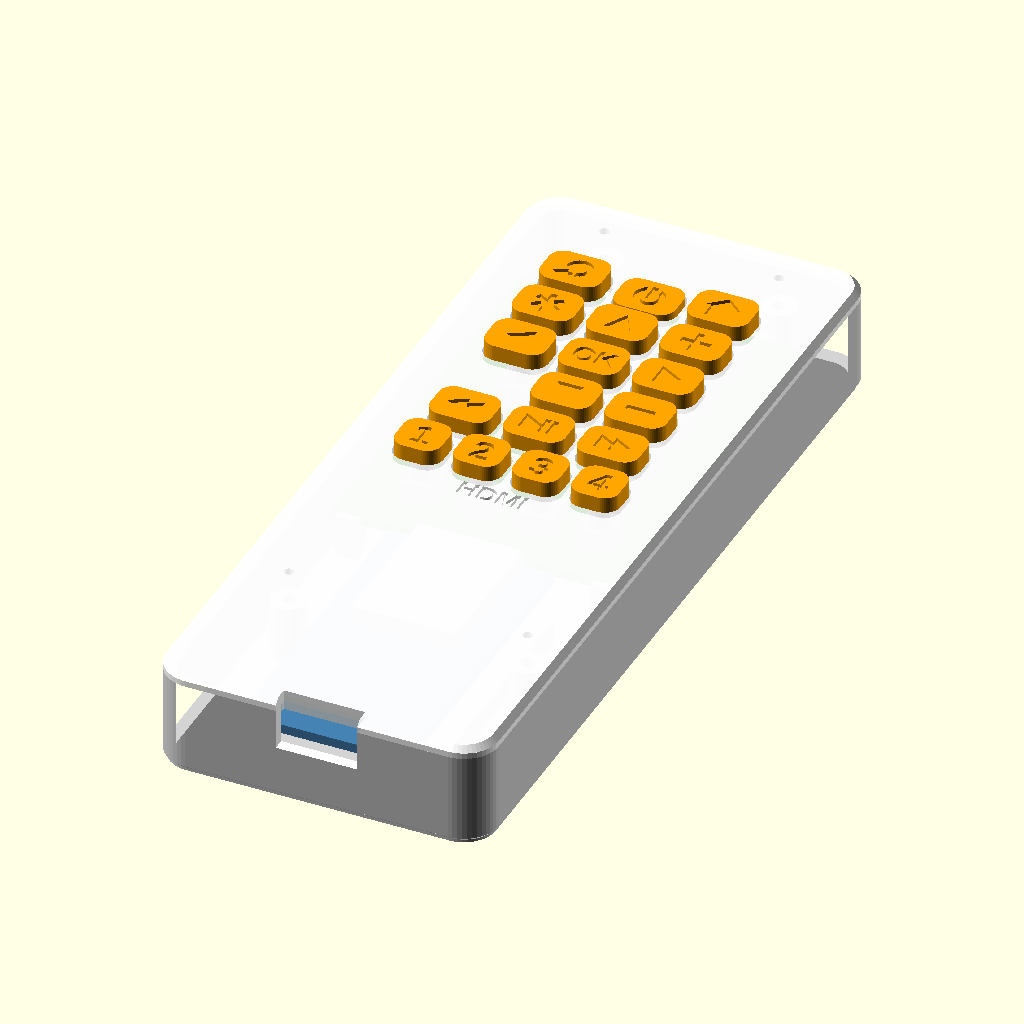
Cell 1: rendered with the file's own defaults.
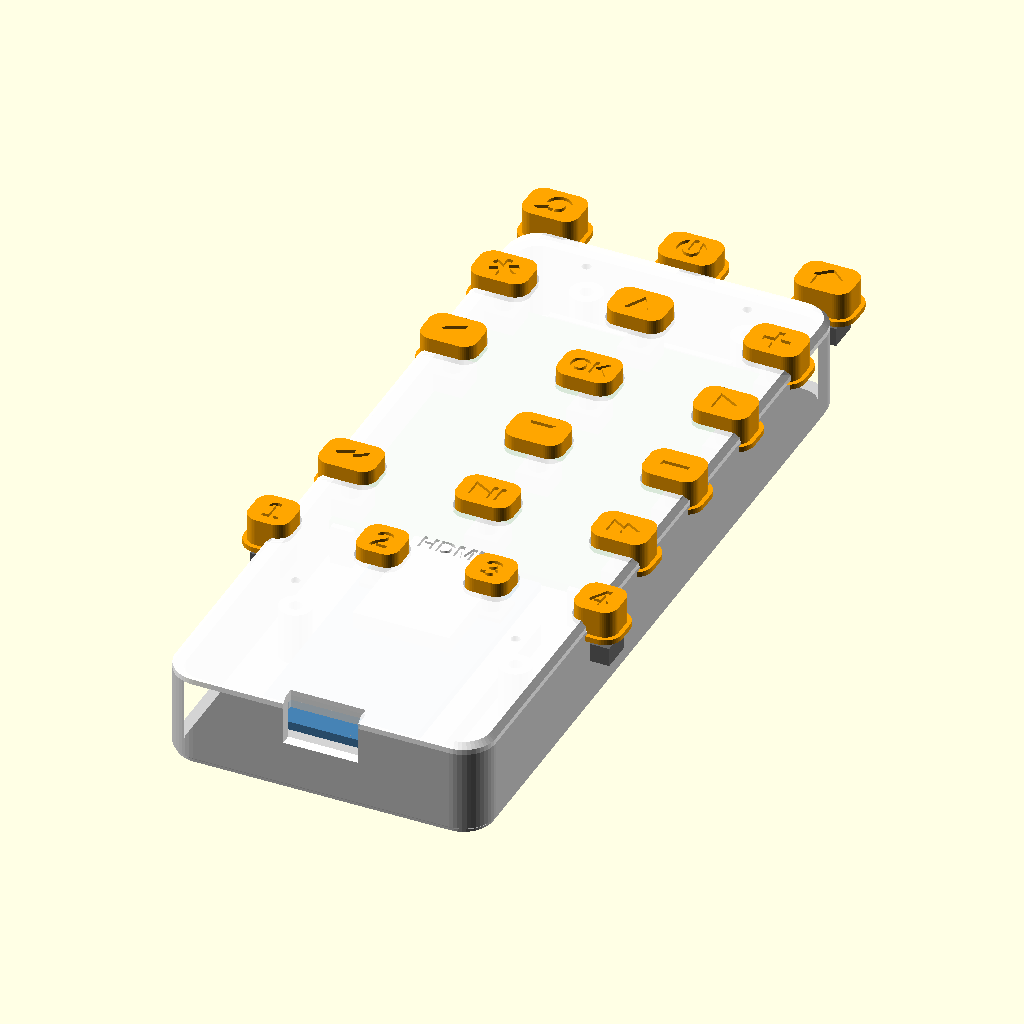
Cell 2 — pitch set to 5.08, the other parameters unchanged.
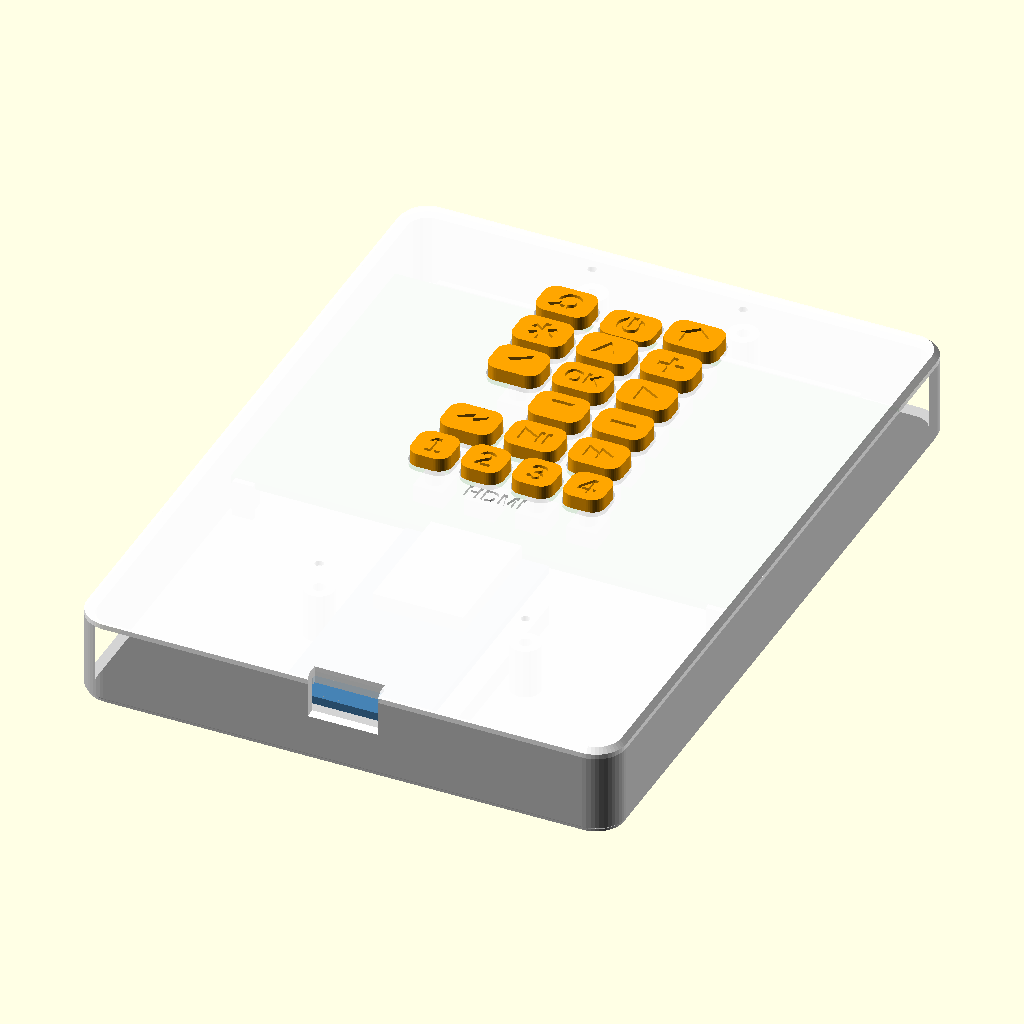
Cell 3 — pb_w set to 100, the other parameters unchanged.
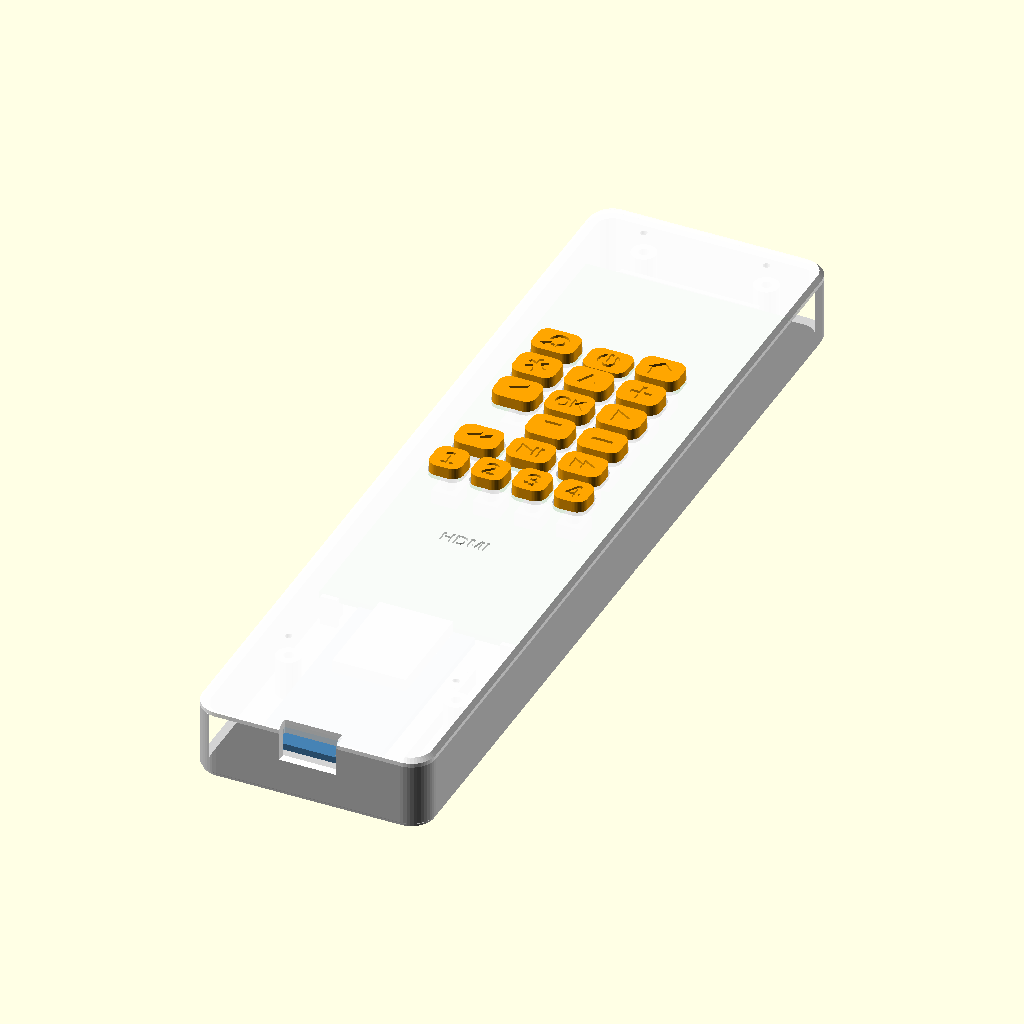
Cell 4: the same model with pb_l = 140.
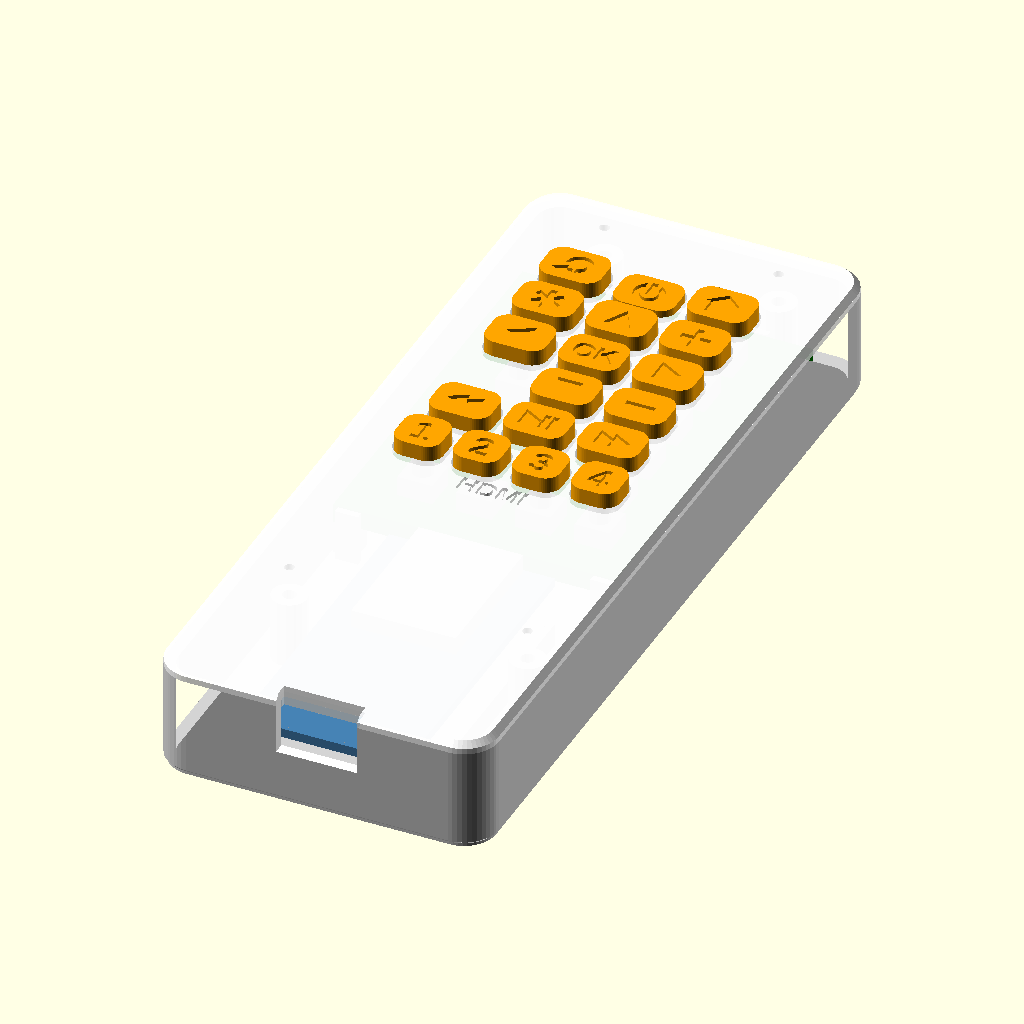
Cell 5: pb_t = 3.2 (everything else at default).
The same orthographic view direction (rotation 55°, 0°, 25°; colour scheme Cornfield) for every cell, with the view re-fitted per cell, so scale and position can differ between cells.
OpenSCAD source file hardware/roku_remote_case.scad:
// Roku ESP32 Remote - handheld case
// Parametric OpenSCAD model. Units: mm.
//
// Parts (set PART below, or pass -D 'PART="lid"' on the command line):
//   "bottom"   - bottom shell (print floor-down)
//   "lid"      - faceplate (exported face-down, ready to print)
//   "caps"     - all 18 button caps + 2 spares (print as-is, flat side down)
//   "coupon"   - small fit test: one hole of each size + one screw boss
//   "assembly" - preview only, not for printing
//
// Hardware it is designed around:
//   - 6x6 mm tactile switches, 4-pin through-hole, 7 mm total height (6x6x7)
//   - 5 x 7 cm perfboard, 2.54 mm pitch, 18 x 24 holes, 1.6 mm thick
//   - 38-pin ESP32-WROOM-32 dev board, USB-C, about 55 x 28.5 mm
//   - 4x M2 x 10 mm self-tapping screws
//
// Every button position comes from the BUTTONS table and sits on the
// perfboard's 2.54 mm grid, so the switches drop straight into the board.

PART = "assembly";

$fn = 48;

// ---------------------------------------------------------------------------
// Parameters
// ---------------------------------------------------------------------------

pitch      = 2.54;
// Perfboard
pb_w       = 50;      // width  (x)
pb_l       = 70;      // length (y)
pb_t       = 1.6;
pb_holes_x = 18;
pb_holes_y = 24;
pb_clear   = 0.3;     // pocket clearance around the board

// Switch: 6x6 body 3.5 tall, round stem, total height above board
sw_h       = 7.0;
sw_body_h  = 3.5;

// Shell
wall       = 2.0;
floor_t    = 2.0;
lid_t      = 2.0;
corner_r   = 6;
under_pb   = 5.8;     // room under the perfboard for switch legs and wires

// Caps
cap_gap    = 0.6;     // gap between cap flange and lid underside (rattle room)
sock_d     = 4.8;     // socket over the ~3.5 mm stem; oversize absorbs misalignment
sock_depth = 1.8;
flange_t   = 1.0;
flange_out = 0.8;     // flange overhang past the cap body
cap_r      = 2.5;     // cap corner radius
cap_proud  = 2.5;     // how far caps stand above the faceplate
power_proud= 1.0;     // power sits lower so it's hard to bump
hole_clear = 0.3;     // per side, cap body to faceplate hole
engrave    = 0.6;     // label depth

// ESP32 bay
esp_len    = 58;      // bay length; board's USB end sits against the end wall
esp_w      = 28.5;    // board width (rails sit just outside this)
usb_slot_w = 14;      // opening for the USB-C plug's overmold
usb_slot_h = 9;

// Screws (M2 self-tapping)
scr_clear  = 2.4;
scr_pilot  = 1.7;
scr_head_d = 4.6;
boss_d     = 6;

// ---------------------------------------------------------------------------
// Derived heights (z = 0 is the outside bottom of the case)
// ---------------------------------------------------------------------------

z_floor    = floor_t;
z_pb_bot   = z_floor + under_pb;
z_pb_top   = z_pb_bot + pb_t;
z_stem_top = z_pb_top + sw_h;
z_cap_bot  = z_stem_top - sock_depth;
z_flange_t = z_cap_bot + flange_t;
z_lid_bot  = z_flange_t + cap_gap;
z_lid_top  = z_lid_bot + lid_t;
z_boss_split = z_lid_bot - 4.2;     // where bottom post meets lid boss

// ---------------------------------------------------------------------------
// Layout in plan view. x = 0 is the remote's centerline, y = 0 the USB end.
// ---------------------------------------------------------------------------

y_bay0     = wall;                         // inner face of USB end wall
y_bay1     = y_bay0 + esp_len;
y_pb0      = y_bay1 + 2.3;                 // perfboard bottom edge
y_pb1      = y_pb0 + pb_l;                 // perfboard top edge
y_scr_top  = y_pb1 + 1.3 + 1.2 + boss_d/2 + 0.6;
L          = y_scr_top + boss_d/2 + 0.8 + wall;

// First hole's offset from the board edge (the 18 x 24 grid is centered)
pb_ox      = (pb_w - (pb_holes_x - 1) * pitch) / 2;
pb_oy      = (pb_l - (pb_holes_y - 1) * pitch) / 2;

// Board x offset chosen so hole column 9 lands on the centerline
x_pb0      = -(pb_ox + 9 * pitch);
x_pb1      = x_pb0 + pb_w;

inner_half = max(-x_pb0, x_pb1) + pb_clear;
W          = 2 * (inner_half + wall);

// Hole (i, j) -> plan position. j counts down from the top row of holes.
function hole_x(i) = x_pb0 + pb_ox + i * pitch;
function hole_y(j) = y_pb1 - pb_oy - j * pitch;

// ---------------------------------------------------------------------------
// Buttons: [label, icon, i_center, j_center, cap_w, cap_h]
// Switch legs go in holes (i-1, j-1.5) (i+1, j-1.5) (i-1, j+1.5) (i+1, j+1.5).
// GPIO numbers match roku_remote.ino.
// ---------------------------------------------------------------------------

WIDE = 10.5;  // caps in 3-across rows (12.7 mm pitch)
NARR = 8.0;   // caps in 4-across rows (10.16 mm pitch)
CAPH = 8.0;   // all rows are 10.16 mm apart

BUTTONS = [
  // row 1
  ["Back",   "back",   4,  1.5, WIDE, CAPH],  // GPIO 25
  ["Power",  "power",  9,  1.5, WIDE, CAPH],  // GPIO 2
  ["Home",   "home",  14,  1.5, WIDE, CAPH],  // GPIO 26
  // row 2
  ["Info",   "info",   4,  5.5, WIDE, CAPH],  // GPIO 19
  ["Up",     "up",     9,  5.5, WIDE, CAPH],  // GPIO 23
  ["Vol+",   "plus",  14,  5.5, WIDE, CAPH],  // GPIO 14
  // row 3
  ["Left",   "left",   4,  9.5, WIDE, CAPH],  // GPIO 4
  ["OK",     "ok",     9,  9.5, WIDE, CAPH],  // GPIO 15
  ["Right",  "right", 14,  9.5, WIDE, CAPH],  // GPIO 5
  // row 4 (left slot left free for a future button, e.g. Mute)
  ["Down",   "down",   9, 13.5, WIDE, CAPH],  // GPIO 21
  ["Vol-",   "minus", 14, 13.5, WIDE, CAPH],  // GPIO 12
  // row 5
  ["Rev",    "rev",    4, 17.5, WIDE, CAPH],  // GPIO 33
  ["Play",   "play",   9, 17.5, WIDE, CAPH],  // GPIO 32
  ["Fwd",    "fwd",   14, 17.5, WIDE, CAPH],  // GPIO 27
  // row 6
  ["HDMI 1", "1",      3, 21.5, NARR, CAPH],  // GPIO 13
  ["HDMI 2", "2",      7, 21.5, NARR, CAPH],  // GPIO 16
  ["HDMI 3", "3",     11, 21.5, NARR, CAPH],  // GPIO 17
  ["HDMI 4", "4",     15, 21.5, NARR, CAPH],  // GPIO 18
];

function bx(b) = hole_x(b[2]);
function by(b) = hole_y(b[3]);

// HDMI label sits between the input row and the ESP32 bay
hdmi_label_y = (y_pb0 + (hole_y(21.5) - CAPH/2 - flange_out)) / 2;

// ---------------------------------------------------------------------------
// 2D helpers
// ---------------------------------------------------------------------------

module rrect(w, h, r) {
  r2 = min(r, w/2 - 0.01, h/2 - 0.01);
  offset(r = r2) square([w - 2*r2, h - 2*r2], center = true);
}

module outline(inset = 0) {
  rrect(W - 2*inset, L - 2*inset, max(corner_r - inset, 0.5));
}

// Plan-view outline placed in model coordinates
module outline_at(inset = 0) {
  translate([0, L/2]) outline(inset);
}

// ---------------------------------------------------------------------------
// Icons (2D, roughly 6 x 5 mm, centered). Strokes are >= 1.0 mm so they
// survive a 0.4 mm nozzle.
// ---------------------------------------------------------------------------

module tri(dir = 0, s = 4.6) {          // solid triangle pointing +x, rotated
  rotate(dir) polygon([[ s*0.5, 0], [-s*0.4, s*0.5], [-s*0.4, -s*0.5]]);
}

module bar(len, w = 1.1) { square([len, w], center = true); }

module icon(name) {
  if      (name == "up")    tri(90);
  else if (name == "down")  tri(-90);
  else if (name == "left")  tri(180);
  else if (name == "right") tri(0);
  else if (name == "plus")  { bar(5); rotate(90) bar(5); }
  else if (name == "minus") bar(5);
  else if (name == "play")  {
    translate([-1.3, 0]) tri(0, 4.0);
    translate([1.5, 0]) { translate([-0.6, 0]) square([0.9, 3.6], center = true);
                          translate([ 0.8, 0]) square([0.9, 3.6], center = true); }
  }
  else if (name == "fwd")   { translate([-1.2, 0]) tri(0, 3.6); translate([1.3, 0]) tri(0, 3.6); }
  else if (name == "rev")   { translate([ 1.2, 0]) tri(180, 3.6); translate([-1.3, 0]) tri(180, 3.6); }
  else if (name == "home")  {
    polygon([[0, 2.7], [-2.9, 0.2], [-2.1, 0.2], [-2.1, -2.5], [2.1, -2.5], [2.1, 0.2], [2.9, 0.2]]);
  }
  else if (name == "power") {
    difference() {
      circle(d = 5.2);
      circle(d = 3.0);
      translate([0, 2]) square([2.4, 4], center = true);   // gap at top of ring
    }
    translate([0, 1.1]) square([1.0, 3.2], center = true);  // stroke through gap
  }
  else if (name == "info")  {                                // Roku "*" key
    for (a = [0, 60, 120]) rotate(a + 90) bar(5.2, 1.1);
  }
  else if (name == "back")  {                                // hooked arrow
    difference() {
      translate([0.6, 0.3]) circle(d = 4.6);
      translate([0.6, 0.3]) circle(d = 2.4);
      translate([-2.5, -3]) square([3.1, 3.3]);              // open lower-left
    }
    translate([-1.9, -1.6]) rotate(180) tri(0, 2.6);         // arrow head
    translate([-0.4, -1.6]) square([1.2, 1.1], center = true);
  }
  else if (name == "ok")    text("OK", size = 3.6, font = "Liberation Sans:style=Bold",
                                 halign = "center", valign = "center");
  else                      text(name, size = 4.6, font = "Liberation Sans:style=Bold",
                                 halign = "center", valign = "center");
}

// ---------------------------------------------------------------------------
// Caps (modeled at the origin, bottom at z = 0)
// ---------------------------------------------------------------------------

module cap(b) {
  w = b[4]; h = b[5];
  proud = (b[1] == "power") ? power_proud : cap_proud;
  body_h = (z_lid_top + proud) - z_cap_bot - flange_t;
  difference() {
    union() {
      linear_extrude(flange_t) rrect(w + 2*flange_out, h + 2*flange_out, cap_r + flange_out);
      translate([0, 0, flange_t]) linear_extrude(body_h) rrect(w, h, cap_r);
    }
    translate([0, 0, -0.01]) cylinder(d = sock_d, h = sock_depth + 0.01);
    translate([0, 0, flange_t + body_h - engrave]) linear_extrude(engrave + 0.01) icon(b[1]);
  }
}

module caps_plate() {
  cols = 5;
  sp = 15;
  spares = [["spare", "", 0, 0, WIDE, CAPH], ["spare", "", 0, 0, NARR, CAPH]];
  all = concat(BUTTONS, spares);
  for (k = [0 : len(all) - 1])
    translate([(k % cols) * sp, -floor(k / cols) * sp, 0]) cap(all[k]);
}

// ---------------------------------------------------------------------------
// Bottom shell
// ---------------------------------------------------------------------------

scr_pos = [
  [-20.5, y_bay0 + esp_len * 0.55], [20.5, y_bay0 + esp_len * 0.55],
  [-15, y_scr_top], [15, y_scr_top],
];

module usb_slot() {
  // through the USB end wall, centered on the ESP32's USB-C port
  usb_z = z_floor + 8.5 + 1.6 + 1.6;   // pins on floor -> PCB -> port center
  translate([-usb_slot_w/2, -1, usb_z - usb_slot_h/2])
    cube([usb_slot_w, wall + 2, 30]);
}

module bottom_shell() {
  difference() {
    union() {
      // floor + walls with a 1 mm chamfer on the bottom edge
      hull() {
        linear_extrude(0.01) outline_at(1);
        translate([0, 0, 1]) linear_extrude(0.01) outline_at(0);
      }
      translate([0, 0, 1]) linear_extrude(z_lid_bot - 1)
        difference() { outline_at(0); outline_at(wall); }
      linear_extrude(z_floor) outline_at(0.5);

      // perfboard corner posts
      for (cx = [x_pb0 + 2, x_pb1 - 2], cy = [y_pb0 + 2, y_pb1 - 2])
        translate([cx - 2, cy - 2, 0]) cube([4, 4, z_pb_bot]);

      // perfboard locating ribs: right side, top edge, and stops at the bay side
      translate([x_pb1 + pb_clear, y_pb0 + 8, 0]) cube([inner_half - x_pb1 - pb_clear + 0.1, pb_l - 16, z_pb_top]);
      translate([x_pb0 + 8, y_pb1 + pb_clear, 0]) cube([pb_w - 16, 1.2, z_pb_top]);
      for (cx = [x_pb0 + 1, x_pb1 - 5])
        translate([cx, y_pb0 - pb_clear - 1.2, 0]) cube([4, 1.2, z_pb_top]);

      // ESP32 rails (keep the board's pin rows from sliding sideways)
      for (s = [-1, 1])
        translate([s > 0 ? esp_w/2 + 0.4 : -esp_w/2 - 0.4 - 1.2, y_bay0 + 4, 0])
          cube([1.2, esp_len - 10, z_floor + 4]);

      // screw posts
      for (p = scr_pos) translate([p[0], p[1], 0]) cylinder(d = boss_d, h = z_boss_split);
    }
    // screw clearance + counterbore from below
    for (p = scr_pos) translate([p[0], p[1], -0.01]) {
      cylinder(d = scr_clear, h = z_boss_split + 1);
      // head sits 6 mm up; a 10 mm screw then bites ~3.8 mm into the lid boss
      // and stops ~2 mm short of the lid face
      cylinder(d = scr_head_d, h = z_boss_split - 6);
    }
    usb_slot();
  }
}

// ---------------------------------------------------------------------------
// Lid / faceplate (modeled in assembled position)
// ---------------------------------------------------------------------------

module lid() {
  difference() {
    union() {
      // plate with a 1 mm chamfer on the top edge
      translate([0, 0, z_lid_bot]) linear_extrude(lid_t - 1) outline_at(0);
      hull() {
        translate([0, 0, z_lid_top - 1]) linear_extrude(0.01) outline_at(0);
        translate([0, 0, z_lid_top - 0.01]) linear_extrude(0.01) outline_at(1);
      }
      // locating lip that drops inside the walls
      translate([0, 0, z_lid_bot - 1.5]) linear_extrude(1.5)
        difference() { outline_at(wall + 0.25); outline_at(wall + 1.45); }
      // perfboard hold-down posts
      for (cx = [x_pb0 + 1.6, x_pb1 - 1.6], cy = [y_pb0 + 1.6, y_pb1 - 1.6])
        translate([cx - 1.5, cy - 1.5, z_pb_top]) cube([3, 3, z_lid_bot - z_pb_top + 0.01]);
      // screw bosses
      for (p = scr_pos) translate([p[0], p[1], z_boss_split + 0.2]) cylinder(d = boss_d, h = z_lid_bot - z_boss_split);
    }
    // button holes
    for (b = BUTTONS) translate([bx(b), by(b), z_lid_bot - 2])
      linear_extrude(lid_t + 3) rrect(b[4] + 2*hole_clear, b[5] + 2*hole_clear, cap_r + hole_clear);
    // pilot holes
    for (p = scr_pos) translate([p[0], p[1], z_boss_split]) cylinder(d = scr_pilot, h = z_lid_bot - z_boss_split + lid_t - 0.8);
    // "HDMI" label
    translate([0, hdmi_label_y, z_lid_top - engrave]) linear_extrude(engrave + 0.01)
      text("HDMI", size = 3.4, font = "Liberation Sans:style=Bold", halign = "center", valign = "center");
    usb_slot();
  }
}

// ---------------------------------------------------------------------------
// Fit test coupon: a slice of faceplate with one hole of each size and a boss,
// plus one of each cap. Print this first if you want to check tolerances.
// ---------------------------------------------------------------------------

module coupon() {
  difference() {
    union() {
      linear_extrude(lid_t) rrect(40, 16, 2);
      translate([14, 0, 0]) cylinder(d = boss_d, h = lid_t + 4.2);
    }
    translate([-12, 0, -1]) linear_extrude(lid_t + 2) rrect(WIDE + 2*hole_clear, CAPH + 2*hole_clear, cap_r + hole_clear);
    translate([2, 0, -1]) linear_extrude(lid_t + 2) rrect(NARR + 2*hole_clear, CAPH + 2*hole_clear, cap_r + hole_clear);
    translate([14, 0, 0.8]) cylinder(d = scr_pilot, h = 10);
  }
  translate([-12, -20, 0]) cap(BUTTONS[7]);    // OK
  translate([2, -20, 0]) cap(BUTTONS[14]);     // HDMI 1
}

// ---------------------------------------------------------------------------
// Assembly preview
// ---------------------------------------------------------------------------

module perfboard() {
  color("darkgreen") translate([x_pb0, y_pb0, z_pb_bot]) cube([pb_w, pb_l, pb_t]);
  for (b = BUTTONS) color("dimgray") {
    translate([bx(b) - 3, by(b) - 3, z_pb_top]) cube([6, 6, sw_body_h]);
    translate([bx(b), by(b), z_pb_top]) cylinder(d = 3.5, h = sw_h);
  }
}

module esp32() {
  color("steelblue") translate([-esp_w/2, y_bay0 + 0.3, z_floor + 8.5]) cube([esp_w, 55, 1.6]);
  color("silver") translate([-9, y_bay0 + 30, z_floor + 8.5 + 1.6]) cube([18, 25, 3.1]);
}

module assembly() {
  color("lightgray") bottom_shell();
  perfboard();
  esp32();
  color("white", 0.85) lid();
  for (b = BUTTONS) color("orange") translate([bx(b), by(b), z_cap_bot]) cap(b);
}

// ---------------------------------------------------------------------------

if (PART == "bottom")        bottom_shell();
else if (PART == "lid")      translate([0, 0, z_lid_top]) rotate([180, 0, 0]) lid();
else if (PART == "caps")     caps_plate();
else if (PART == "coupon")   coupon();
else if (PART == "assembly") assembly();

echo(str("Case outer size: ", W, " x ", L, " x ", z_lid_top, " mm"));
Parameter table extracted from the source (name, type, default, range or options):
PART: string, default "assembly"
pitch: number, default 2.54
pb_w: number, default 50
pb_l: number, default 70
pb_t: number, default 1.6
pb_holes_x: number, default 18
pb_holes_y: number, default 24
pb_clear: number, default 0.3
sw_h: number, default 7
sw_body_h: number, default 3.5
wall: number, default 2
floor_t: number, default 2
lid_t: number, default 2
corner_r: number, default 6
under_pb: number, default 5.8
cap_gap: number, default 0.6
sock_d: number, default 4.8
sock_depth: number, default 1.8
flange_t: number, default 1
flange_out: number, default 0.8
cap_r: number, default 2.5
cap_proud: number, default 2.5
power_proud: number, default 1
hole_clear: number, default 0.3
engrave: number, default 0.6
esp_len: number, default 58
esp_w: number, default 28.5
usb_slot_w: number, default 14
usb_slot_h: number, default 9
scr_clear: number, default 2.4
scr_pilot: number, default 1.7
scr_head_d: number, default 4.6
boss_d: number, default 6
